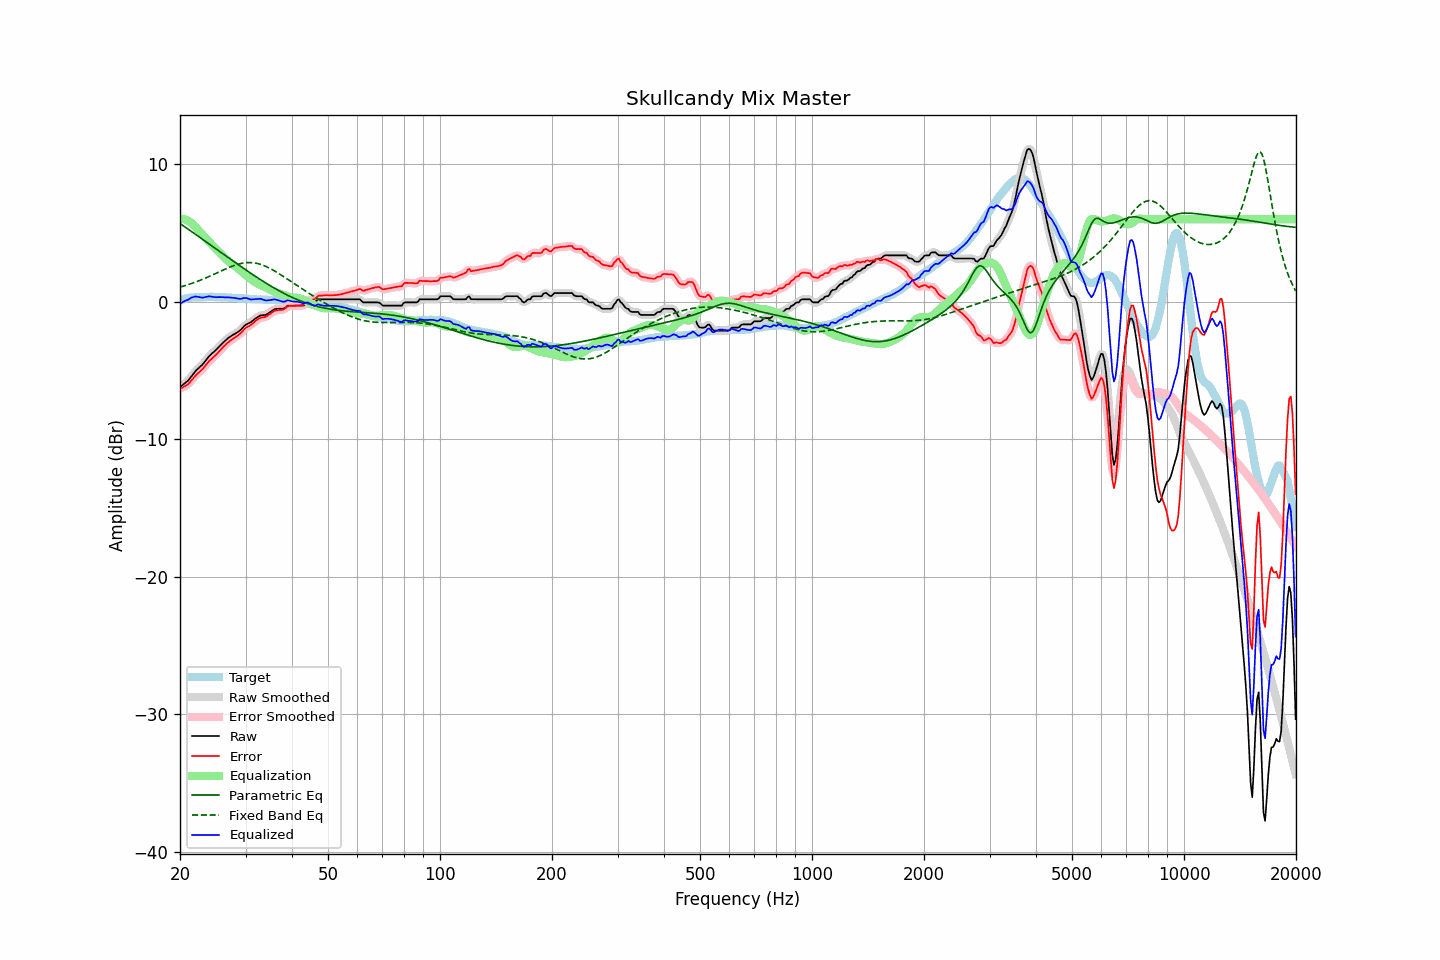

Values plotted in this chart, from the file beside it:
frequency, raw, error, smoothed, error_smoothed, equalization, parametric_eq, fixed_band_eq, equalized_raw, equalized_smoothed, target
20.00, -6.21, -6.32, -6.21, -6.32, 6.04, 5.69, 1.07, -0.17, -0.16, 0.11
20.20, -6.12, -6.27, -6.12, -6.27, 6.03, 5.61, 1.10, -0.09, -0.09, 0.15
20.40, -6.02, -6.20, -6.03, -6.21, 6.02, 5.53, 1.13, -0.00, -0.02, 0.18
20.61, -5.93, -6.14, -5.93, -6.15, 5.98, 5.45, 1.17, 0.05, 0.05, 0.21
20.81, -5.83, -6.07, -5.84, -6.08, 5.94, 5.36, 1.20, 0.11, 0.10, 0.24
21.02, -5.74, -6.01, -5.72, -5.99, 5.88, 5.28, 1.24, 0.14, 0.16, 0.27
21.23, -5.59, -5.88, -5.59, -5.88, 5.81, 5.20, 1.28, 0.22, 0.22, 0.29
21.44, -5.44, -5.74, -5.45, -5.75, 5.73, 5.12, 1.32, 0.29, 0.29, 0.30
21.66, -5.29, -5.60, -5.29, -5.60, 5.62, 5.04, 1.36, 0.33, 0.34, 0.31
21.87, -5.14, -5.46, -5.14, -5.46, 5.51, 4.96, 1.40, 0.37, 0.36, 0.32
22.09, -5.00, -5.33, -5.01, -5.34, 5.38, 4.87, 1.45, 0.38, 0.37, 0.33
22.31, -4.89, -5.23, -4.89, -5.22, 5.25, 4.79, 1.49, 0.36, 0.36, 0.34
22.54, -4.78, -5.12, -4.78, -5.12, 5.12, 4.71, 1.53, 0.33, 0.33, 0.34
22.76, -4.67, -5.01, -4.68, -5.01, 4.99, 4.62, 1.58, 0.32, 0.31, 0.34
22.99, -4.57, -4.91, -4.56, -4.89, 4.87, 4.54, 1.63, 0.30, 0.31, 0.34
23.22, -4.42, -4.77, -4.42, -4.76, 4.74, 4.46, 1.68, 0.32, 0.32, 0.35
23.45, -4.27, -4.62, -4.27, -4.62, 4.62, 4.38, 1.73, 0.35, 0.35, 0.35
23.69, -4.12, -4.48, -4.12, -4.47, 4.49, 4.29, 1.78, 0.37, 0.37, 0.35
23.92, -3.98, -4.33, -3.98, -4.34, 4.37, 4.21, 1.83, 0.39, 0.39, 0.35
24.16, -3.86, -4.22, -3.87, -4.23, 4.25, 4.13, 1.88, 0.39, 0.38, 0.36
24.40, -3.76, -4.12, -3.76, -4.12, 4.12, 4.04, 1.94, 0.36, 0.37, 0.36
24.65, -3.66, -4.01, -3.66, -4.01, 4.00, 3.96, 1.99, 0.34, 0.35, 0.35
24.89, -3.55, -3.90, -3.55, -3.90, 3.88, 3.88, 2.04, 0.34, 0.33, 0.35
25.14, -3.44, -3.79, -3.43, -3.78, 3.77, 3.79, 2.10, 0.33, 0.33, 0.35
25.39, -3.31, -3.65, -3.31, -3.66, 3.65, 3.71, 2.15, 0.34, 0.33, 0.34
25.65, -3.19, -3.53, -3.19, -3.53, 3.53, 3.63, 2.21, 0.33, 0.34, 0.34
25.91, -3.07, -3.40, -3.07, -3.40, 3.40, 3.54, 2.26, 0.33, 0.33, 0.33
26.16, -2.95, -3.27, -2.96, -3.28, 3.28, 3.46, 2.31, 0.34, 0.33, 0.32
26.43, -2.85, -3.17, -2.84, -3.16, 3.17, 3.38, 2.37, 0.32, 0.32, 0.32
26.69, -2.74, -3.05, -2.74, -3.05, 3.06, 3.29, 2.42, 0.32, 0.32, 0.31
26.96, -2.64, -2.95, -2.65, -2.95, 2.96, 3.21, 2.47, 0.32, 0.31, 0.31
27.23, -2.56, -2.86, -2.56, -2.86, 2.86, 3.13, 2.52, 0.30, 0.31, 0.30
27.50, -2.48, -2.78, -2.48, -2.77, 2.78, 3.04, 2.56, 0.30, 0.30, 0.29
27.77, -2.41, -2.68, -2.41, -2.69, 2.70, 2.96, 2.61, 0.29, 0.29, 0.27
28.05, -2.34, -2.61, -2.34, -2.61, 2.61, 2.88, 2.65, 0.27, 0.27, 0.27
28.33, -2.27, -2.53, -2.27, -2.53, 2.52, 2.80, 2.69, 0.25, 0.25, 0.26
28.62, -2.20, -2.45, -2.20, -2.46, 2.43, 2.71, 2.72, 0.23, 0.23, 0.25
28.90, -2.12, -2.37, -2.12, -2.36, 2.33, 2.63, 2.75, 0.21, 0.22, 0.25
29.19, -2.02, -2.26, -2.01, -2.26, 2.23, 2.55, 2.78, 0.21, 0.22, 0.24
29.48, -1.89, -2.14, -1.89, -2.13, 2.13, 2.47, 2.80, 0.25, 0.25, 0.25
29.78, -1.76, -2.00, -1.77, -2.00, 2.04, 2.39, 2.82, 0.28, 0.27, 0.24
30.08, -1.66, -1.89, -1.67, -1.90, 1.94, 2.31, 2.84, 0.28, 0.27, 0.23
30.38, -1.60, -1.82, -1.60, -1.82, 1.84, 2.23, 2.85, 0.24, 0.24, 0.21
30.68, -1.55, -1.76, -1.55, -1.75, 1.75, 2.15, 2.85, 0.20, 0.20, 0.21
30.99, -1.49, -1.69, -1.48, -1.69, 1.65, 2.07, 2.85, 0.16, 0.17, 0.20
31.30, -1.40, -1.60, -1.40, -1.60, 1.57, 1.99, 2.84, 0.16, 0.16, 0.20
31.61, -1.31, -1.51, -1.31, -1.50, 1.48, 1.92, 2.83, 0.17, 0.17, 0.20
31.93, -1.21, -1.40, -1.22, -1.40, 1.41, 1.84, 2.81, 0.20, 0.19, 0.19
32.24, -1.14, -1.31, -1.14, -1.31, 1.34, 1.76, 2.78, 0.20, 0.20, 0.17
32.57, -1.07, -1.24, -1.06, -1.23, 1.27, 1.69, 2.75, 0.20, 0.21, 0.16
32.89, -1.00, -1.17, -1.01, -1.18, 1.22, 1.61, 2.72, 0.22, 0.20, 0.17
33.22, -0.98, -1.14, -0.99, -1.15, 1.16, 1.54, 2.68, 0.18, 0.18, 0.16
33.55, -0.97, -1.13, -0.97, -1.13, 1.11, 1.46, 2.64, 0.14, 0.14, 0.16
33.89, -0.96, -1.11, -0.95, -1.10, 1.06, 1.39, 2.59, 0.10, 0.11, 0.15
34.23, -0.91, -1.06, -0.90, -1.05, 1.00, 1.32, 2.54, 0.09, 0.10, 0.15
34.57, -0.83, -0.96, -0.84, -0.98, 0.94, 1.25, 2.48, 0.11, 0.10, 0.13
34.92, -0.76, -0.89, -0.76, -0.89, 0.88, 1.17, 2.42, 0.12, 0.12, 0.13
35.27, -0.68, -0.81, -0.67, -0.80, 0.82, 1.11, 2.36, 0.13, 0.14, 0.13
35.62, -0.60, -0.72, -0.60, -0.72, 0.76, 1.04, 2.29, 0.16, 0.15, 0.12
35.97, -0.53, -0.64, -0.55, -0.66, 0.71, 0.97, 2.23, 0.18, 0.16, 0.11
... 635 more rows
